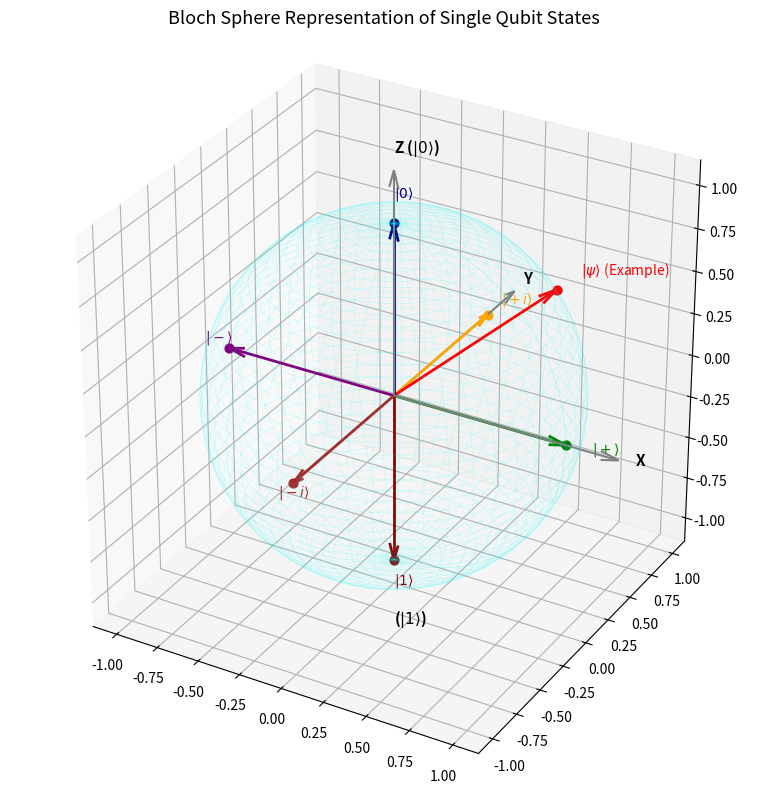

Write the Python code that produced this figure.
"""
=============================================================================
ปฏิบัติการคอมพิวเตอร์บทที่ 8: การแปลงสถานะคิวบิตและวิวัฒน์บนทรงกลมบล็อค (Bloch Sphere)
ตำรา: ควอนตัมฟิสิกส์เบื้องต้น (Introduction to Quantum Physics)
ผู้พัฒนา: ผศ.ดร.ชีวะ ทัศนา (สาขาวิชาดิจิทัลการเกษตรและสิ่งแวดล้อม มรภ.รำไพพรรณี)
=============================================================================
ทฤษฎี:
สถานะคิวบิตบริสุทธิ์ทั่วไปเขียนในรูปมุมโพลาร์ theta และมุมแอซิมัท phi บนทรงกลมบล็อค:
    |psi> = cos(theta/2) |0> + e^{i * phi} sin(theta/2) |1>
พิกัดคาร์ทีเซียนบนทรงกลมบล็อค:
    x = sin(theta) * cos(phi) = <psi| sigma_x |psi>
    y = sin(theta) * sin(phi) = <psi| sigma_y |psi>
    z = cos(theta)            = <psi| sigma_z |psi>
=============================================================================
"""

import numpy as np
import matplotlib.pyplot as plt

def qubit_to_bloch(theta, phi):
    """แปลงมุม (theta, phi) เป็นพิกัด 3 มิติ (x, y, z) บนทรงกลมบล็อค"""
    x = np.sin(theta) * np.cos(phi)
    y = np.sin(theta) * np.sin(phi)
    z = np.cos(theta)
    return x, y, z

def run_bloch_sphere_demo():
    print("=== การแสดงผลเวกเตอร์สถานะคิวบิตบนทรงกลมบล็อค ===")
    
    # ตัวอย่างสถานะมาตรฐาน
    states = {
        r'$|0\rangle$': (0.0, 0.0),
        r'$|1\rangle$': (np.pi, 0.0),
        r'$|+\rangle$': (np.pi / 2.0, 0.0),
        r'$|-\rangle$': (np.pi / 2.0, np.pi),
        r'$|+i\rangle$': (np.pi / 2.0, np.pi / 2.0),
        r'$|-i\rangle$': (np.pi / 2.0, 3 * np.pi / 2.0),
        r'$|\psi\rangle$ (Example)': (np.pi / 3.0, np.pi / 4.0)
    }
    
    fig = plt.figure(figsize=(8, 8))
    ax = fig.add_subplot(111, projection='3d')
    
    # วาดโครงทรงกลม (Wireframe Sphere)
    u = np.linspace(0, 2 * np.pi, 50)
    v = np.linspace(0, np.pi, 50)
    xs = np.outer(np.cos(u), np.sin(v))
    ys = np.outer(np.sin(u), np.sin(v))
    zs = np.outer(np.ones(np.size(u)), np.cos(v))
    ax.plot_wireframe(xs, ys, zs, color="cyan", alpha=0.15, linewidth=0.5)
    
    # วาดแกน X, Y, Z
    ax.quiver(0, 0, 0, 1.3, 0, 0, color='gray', arrow_length_ratio=0.08)
    ax.quiver(0, 0, 0, 0, 1.3, 0, color='gray', arrow_length_ratio=0.08)
    ax.quiver(0, 0, 0, 0, 0, 1.3, color='gray', arrow_length_ratio=0.08)
    ax.text(1.4, 0, 0, 'X', fontsize=11, fontweight='bold')
    ax.text(0, 1.4, 0, 'Y', fontsize=11, fontweight='bold')
    ax.text(0, 0, 1.4, r'Z ($|0\rangle$)', fontsize=11, fontweight='bold')
    ax.text(0, 0, -1.4, r'($|1\rangle$)', fontsize=11, fontweight='bold')
    
    # พล็อตเวกเตอร์สถานะ
    colors = ['navy', 'darkred', 'green', 'purple', 'orange', 'brown', 'red']
    for (name, (th, ph)), c in zip(states.items(), colors):
        x, y, z = qubit_to_bloch(th, ph)
        print(f"สถานะ {name:20s}: (theta = {th:5.2f}, phi = {ph:5.2f}) -> (x={x:5.2f}, y={y:5.2f}, z={z:5.2f})")
        ax.quiver(0, 0, 0, x, y, z, color=c, arrow_length_ratio=0.1, lw=2)
        ax.scatter([x], [y], [z], color=c, s=40)
        ax.text(x * 1.15, y * 1.15, z * 1.15, name, fontsize=10, color=c)
        
    ax.set_title("Bloch Sphere Representation of Single Qubit States", fontsize=13)
    ax.set_box_aspect([1, 1, 1])
    plt.tight_layout()
    plt.savefig('bloch_sphere_states.png', dpi=200)
    print(" บันทึกภาพผลการจำลองที่ 'bloch_sphere_states.png' สำเร็จ")

if __name__ == '__main__':
    run_bloch_sphere_demo()
